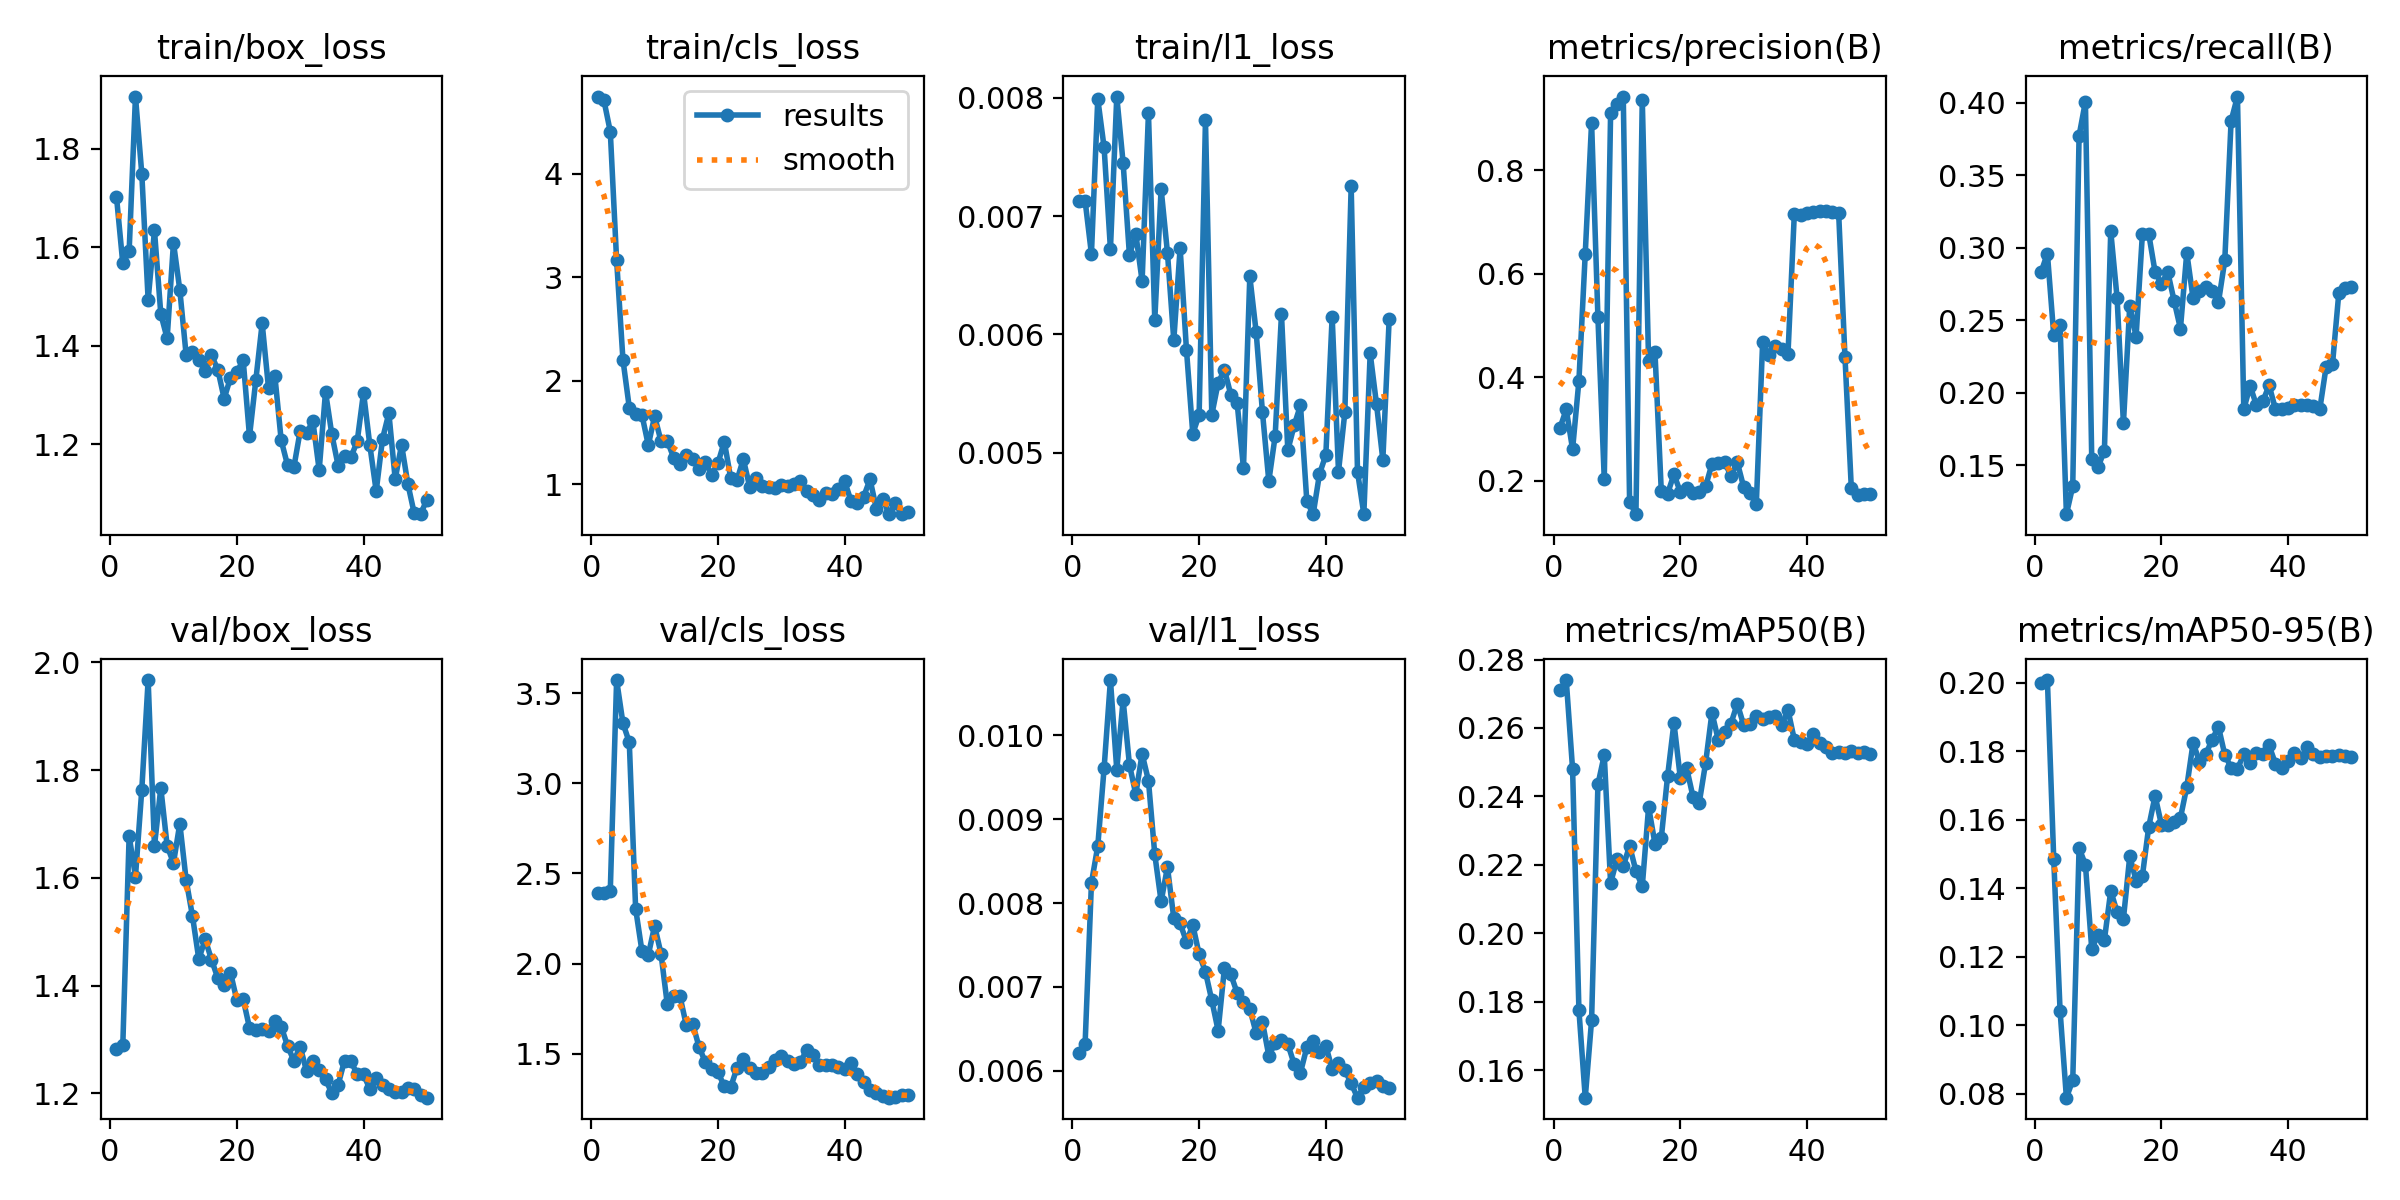

The file beside this chart, header and first rows:
epoch, time, train/box_loss, train/cls_loss, train/l1_loss, metrics/precision(B), metrics/recall(B), metrics/mAP50(B), metrics/mAP50-95(B), val/box_loss, val/cls_loss, val/l1_loss, lr/pg0, lr/pg1, lr/pg2
1, 6.398, 1.703, 4.747, 0.00713, 0.3012, 0.2832, 0.271, 0.2, 1.283, 2.391, 0.00621, 0.0002083, 0.0002083, 0.0002083
2, 7.807, 1.567, 4.709, 0.00713, 0.3377, 0.296, 0.274, 0.2008, 1.289, 2.389, 0.00632, 0.0006126, 0.0006126, 0.0006126
3, 9.088, 1.592, 4.408, 0.00668, 0.2604, 0.24, 0.248, 0.1484, 1.678, 2.405, 0.00824, 0.001, 0.001, 0.001
4, 10.49, 1.907, 3.164, 0.00799, 0.393, 0.2468, 0.1776, 0.1042, 1.602, 3.573, 0.00868, 0.001176, 0.001176, 0.001176
5, 11.75, 1.749, 2.201, 0.00758, 0.6389, 0.1165, 0.152, 0.07881, 1.764, 3.333, 0.00961, 0.001151, 0.001151, 0.001151
6, 12.99, 1.493, 1.74, 0.00672, 0.8922, 0.1356, 0.1746, 0.08385, 1.967, 3.227, 0.01066, 0.001126, 0.001126, 0.001126
7, 14.24, 1.634, 1.675, 0.00801, 0.5157, 0.3771, 0.2435, 0.1517, 1.659, 2.305, 0.00959, 0.001102, 0.001102, 0.001102
8, 15.94, 1.464, 1.668, 0.00745, 0.2028, 0.4006, 0.2521, 0.1469, 1.767, 2.069, 0.01042, 0.001077, 0.001077, 0.001077
9, 18.58, 1.415, 1.376, 0.00667, 0.9098, 0.1543, 0.2147, 0.1222, 1.659, 2.048, 0.00965, 0.001052, 0.001052, 0.001052
10, 20.11, 1.609, 1.656, 0.00685, 0.9286, 0.1489, 0.2216, 0.1265, 1.627, 2.21, 0.0093, 0.001027, 0.001027, 0.001027
11, 21.36, 1.513, 1.416, 0.00645, 0.9425, 0.1603, 0.2196, 0.1249, 1.701, 2.056, 0.00978, 0.001002, 0.001002, 0.001002
12, 22.57, 1.381, 1.417, 0.00787, 0.159, 0.3113, 0.2256, 0.1392, 1.596, 1.774, 0.00946, 0.0009778, 0.0009778, 0.0009778
13, 23.88, 1.388, 1.256, 0.00612, 0.1349, 0.2654, 0.2182, 0.133, 1.529, 1.821, 0.00858, 0.000953, 0.000953, 0.000953
14, 25.42, 1.371, 1.197, 0.00723, 0.9363, 0.179, 0.2137, 0.131, 1.449, 1.819, 0.00802, 0.0009283, 0.0009283, 0.0009283
15, 26.65, 1.349, 1.277, 0.00669, 0.4307, 0.2601, 0.2369, 0.1493, 1.486, 1.659, 0.00843, 0.0009035, 0.0009035, 0.0009035
16, 27.87, 1.381, 1.244, 0.00595, 0.4494, 0.2388, 0.2262, 0.1422, 1.448, 1.668, 0.00782, 0.0008787, 0.0008787, 0.0008787
17, 29.13, 1.351, 1.142, 0.00673, 0.1801, 0.3098, 0.2278, 0.1436, 1.414, 1.539, 0.00776, 0.000854, 0.000854, 0.000854
18, 30.97, 1.293, 1.209, 0.00587, 0.1749, 0.3094, 0.246, 0.158, 1.401, 1.454, 0.00754, 0.0008293, 0.0008293, 0.0008293
19, 32.64, 1.335, 1.091, 0.00516, 0.212, 0.2832, 0.2615, 0.167, 1.424, 1.418, 0.00774, 0.0008045, 0.0008045, 0.0008045
20, 33.91, 1.346, 1.203, 0.00532, 0.1782, 0.2753, 0.2455, 0.1585, 1.373, 1.398, 0.00739, 0.0007797, 0.0007797, 0.0007797
21, 35.13, 1.371, 1.41, 0.00781, 0.1856, 0.2832, 0.2483, 0.1585, 1.375, 1.319, 0.00718, 0.000755, 0.000755, 0.000755
22, 36.31, 1.216, 1.06, 0.00532, 0.1749, 0.2635, 0.2399, 0.1594, 1.322, 1.314, 0.00684, 0.0007302, 0.0007302, 0.0007302
23, 37.53, 1.33, 1.038, 0.00559, 0.1772, 0.2443, 0.2382, 0.1605, 1.317, 1.422, 0.00648, 0.0007055, 0.0007055, 0.0007055
24, 38.74, 1.445, 1.241, 0.0057, 0.1888, 0.2965, 0.2498, 0.1695, 1.32, 1.473, 0.00723, 0.0006808, 0.0006808, 0.0006808
25, 40.04, 1.314, 0.9754, 0.00549, 0.2321, 0.2651, 0.2644, 0.1824, 1.316, 1.423, 0.00715, 0.000656, 0.000656, 0.000656
26, 41.23, 1.339, 1.057, 0.00542, 0.2331, 0.2704, 0.2565, 0.177, 1.334, 1.393, 0.00693, 0.0006312, 0.0006312, 0.0006312
27, 42.44, 1.208, 0.9783, 0.00487, 0.2351, 0.2731, 0.2587, 0.1791, 1.324, 1.391, 0.00682, 0.0006065, 0.0006065, 0.0006065
28, 44.27, 1.158, 0.9674, 0.00649, 0.2091, 0.2704, 0.2613, 0.1834, 1.288, 1.427, 0.00674, 0.0005818, 0.0005818, 0.0005818
29, 46.02, 1.153, 0.9593, 0.00602, 0.2353, 0.2624, 0.2671, 0.1871, 1.261, 1.466, 0.00645, 0.000557, 0.000557, 0.000557
30, 47.24, 1.227, 0.9936, 0.00534, 0.1878, 0.2912, 0.2609, 0.179, 1.287, 1.487, 0.00658, 0.0005322, 0.0005322, 0.0005322
31, 48.45, 1.222, 0.9816, 0.00476, 0.176, 0.3874, 0.261, 0.1752, 1.241, 1.462, 0.00618, 0.0005075, 0.0005075, 0.0005075
32, 49.64, 1.247, 1.004, 0.00514, 0.1538, 0.4041, 0.2635, 0.1748, 1.26, 1.443, 0.00633, 0.0004827, 0.0004827, 0.0004827
33, 50.92, 1.147, 1.026, 0.00617, 0.4673, 0.1888, 0.2625, 0.1791, 1.243, 1.456, 0.00637, 0.000458, 0.000458, 0.000458
34, 52.17, 1.306, 0.9357, 0.00502, 0.4428, 0.2048, 0.2631, 0.1766, 1.226, 1.519, 0.00632, 0.0004332, 0.0004332, 0.0004332
35, 53.62, 1.22, 0.8959, 0.00523, 0.4607, 0.1915, 0.2635, 0.1795, 1.2, 1.494, 0.00608, 0.0004085, 0.0004085, 0.0004085
36, 54.81, 1.156, 0.8505, 0.0054, 0.4553, 0.1941, 0.2609, 0.1792, 1.216, 1.438, 0.00598, 0.0003837, 0.0003837, 0.0003837
37, 56.14, 1.177, 0.9149, 0.00459, 0.4445, 0.2052, 0.2653, 0.1817, 1.261, 1.439, 0.00628, 0.000359, 0.000359, 0.000359
38, 57.85, 1.173, 0.901, 0.00448, 0.7152, 0.1888, 0.2566, 0.1763, 1.26, 1.439, 0.00636, 0.0003343, 0.0003343, 0.0003343
39, 59.55, 1.206, 0.9476, 0.00482, 0.7127, 0.1888, 0.2558, 0.175, 1.235, 1.429, 0.00623, 0.0003095, 0.0003095, 0.0003095
40, 60.78, 1.305, 1.025, 0.00498, 0.7165, 0.1893, 0.2554, 0.1771, 1.235, 1.418, 0.0063, 0.0002848, 0.0002848, 0.0002848
41, 63.21, 1.197, 0.8368, 0.00615, 0.7194, 0.1915, 0.2582, 0.1794, 1.208, 1.451, 0.00602, 0.00026, 0.00026, 0.00026
42, 65.12, 1.104, 0.8133, 0.00484, 0.7217, 0.1915, 0.2557, 0.1779, 1.229, 1.386, 0.00609, 0.0002352, 0.0002352, 0.0002352
43, 66.41, 1.211, 0.8782, 0.00534, 0.721, 0.1915, 0.2545, 0.1811, 1.215, 1.341, 0.00601, 0.0002105, 0.0002105, 0.0002105
44, 67.59, 1.263, 1.046, 0.00725, 0.7195, 0.1911, 0.2527, 0.1792, 1.208, 1.301, 0.00585, 0.0001857, 0.0001857, 0.0001857
45, 68.77, 1.129, 0.7615, 0.00484, 0.7173, 0.1888, 0.2529, 0.1783, 1.203, 1.285, 0.00568, 0.000161, 0.000161, 0.000161
46, 70.37, 1.199, 0.8591, 0.00448, 0.4385, 0.2181, 0.2526, 0.1785, 1.203, 1.268, 0.00581, 0.0001363, 0.0001363, 0.0001363
47, 72.05, 1.119, 0.7089, 0.00584, 0.185, 0.2197, 0.2534, 0.1786, 1.21, 1.257, 0.00586, 0.0001115, 0.0001115, 0.0001115
48, 73.57, 1.059, 0.8122, 0.00541, 0.1716, 0.2688, 0.2528, 0.1787, 1.208, 1.258, 0.00588, 8.675e-05, 8.675e-05, 8.675e-05
49, 74.86, 1.058, 0.7088, 0.00494, 0.1733, 0.2722, 0.2529, 0.1785, 1.198, 1.269, 0.00582, 6.2e-05, 6.2e-05, 6.2e-05
50, 76.04, 1.087, 0.726, 0.00613, 0.1742, 0.2732, 0.2523, 0.1783, 1.192, 1.27, 0.0058, 3.725e-05, 3.725e-05, 3.725e-05
